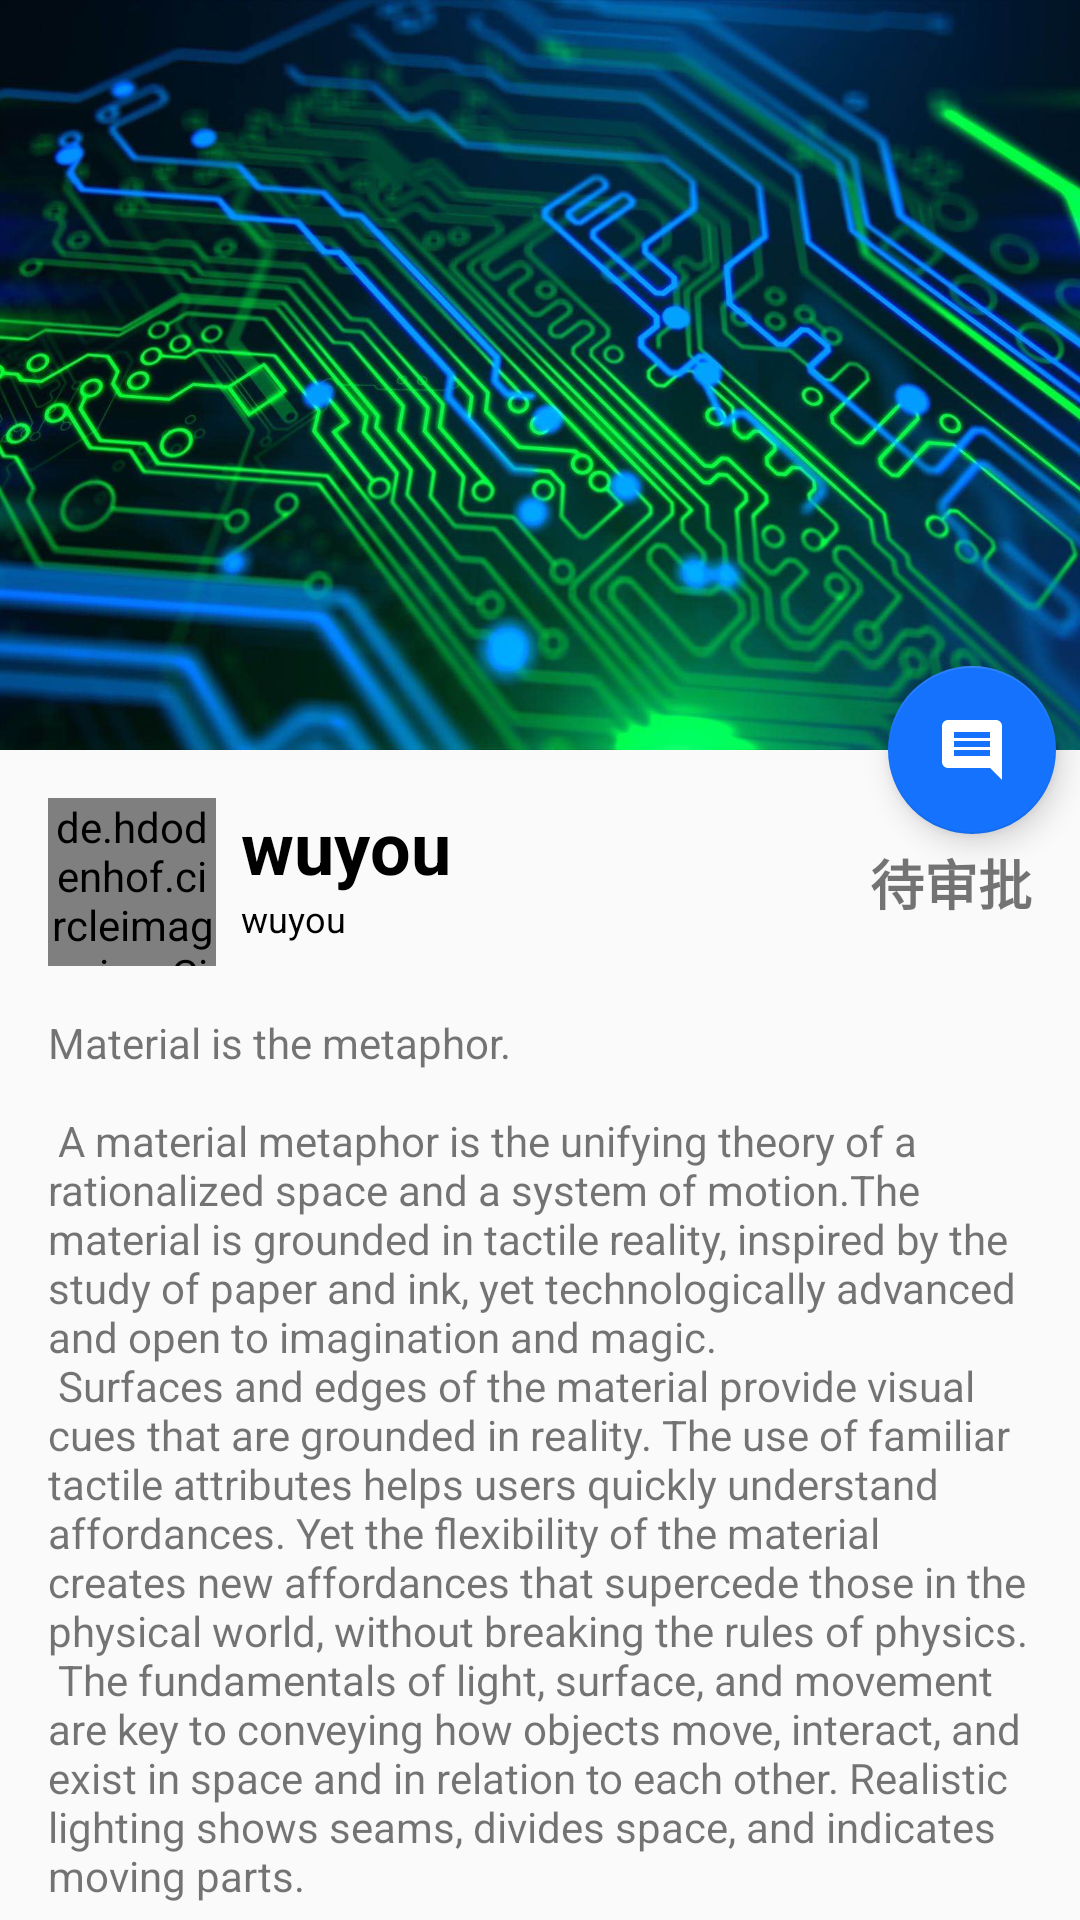

This screen was rendered from an Android layout file. Write that file and the resources it references.
<!-- AndroidManifest.xml: application theme AppThemeMain -->
<!-- res/layout/activity_detail.xml -->
<?xml version="1.0" encoding="utf-8"?>
<androidx.coordinatorlayout.widget.CoordinatorLayout xmlns:android="http://schemas.android.com/apk/res/android"
    xmlns:app="http://schemas.android.com/apk/res-auto"
    xmlns:tools="http://schemas.android.com/tools"
    android:layout_width="match_parent"
    android:layout_height="match_parent">

    <com.google.android.material.appbar.AppBarLayout
        android:id="@+id/app_bar"
        android:layout_width="match_parent"
        android:layout_height="250dp"
        android:fitsSystemWindows="true"
        android:theme="@style/AppTheme.AppBarOverlay"
        app:layout_constraintEnd_toEndOf="parent"
        app:layout_constraintStart_toStartOf="parent"
        app:layout_constraintTop_toTopOf="parent"
        tools:visibility="gone">

        <com.google.android.material.appbar.CollapsingToolbarLayout
            android:id="@+id/toolbar_layout"
            android:layout_width="match_parent"
            android:layout_height="match_parent"
            android:fitsSystemWindows="true"
            app:contentScrim="?attr/colorPrimary"
            app:layout_scrollFlags="scroll|exitUntilCollapsed"
            app:toolbarId="@+id/toolbar">

            <ImageView
                android:id="@+id/iv_cover"
                android:layout_width="match_parent"
                android:layout_height="match_parent"
                android:contentDescription="@string/app_name"
                android:scaleType="centerCrop"
                android:src="@mipmap/cell_bg_two" />

            <androidx.appcompat.widget.Toolbar
                android:id="@+id/toolbar"
                android:layout_width="match_parent"
                android:layout_height="?attr/actionBarSize"
                app:layout_collapseMode="pin"
                app:titleTextColor="@color/white" />

        </com.google.android.material.appbar.CollapsingToolbarLayout>
    </com.google.android.material.appbar.AppBarLayout>

    <androidx.core.widget.NestedScrollView
        android:id="@+id/nsc"
        android:layout_width="match_parent"
        android:layout_height="wrap_content"
        app:layout_behavior="@string/appbar_scrolling_view_behavior">

        <androidx.constraintlayout.widget.ConstraintLayout
            android:layout_width="match_parent"
            android:layout_height="wrap_content">

            <de.hdodenhof.circleimageview.CircleImageView
                android:id="@+id/iv_avatar"
                android:layout_width="56dp"
                android:layout_height="56dp"
                android:layout_marginStart="16dp"
                android:layout_marginTop="16dp"
                android:src="@drawable/default_portrait"
                app:layout_constraintStart_toStartOf="parent"
                app:layout_constraintTop_toTopOf="parent" />

            <LinearLayout
                android:id="@+id/linearLayout"
                android:layout_width="0dp"
                android:layout_height="0dp"
                android:layout_marginStart="8dp"
                android:orientation="vertical"
                app:layout_constraintBottom_toBottomOf="@+id/iv_avatar"
                app:layout_constraintEnd_toStartOf="@+id/tv_project_state"
                app:layout_constraintStart_toEndOf="@+id/iv_avatar"
                app:layout_constraintTop_toTopOf="@+id/iv_avatar">

                <TextView
                    android:id="@+id/tv_user_name"
                    android:layout_width="wrap_content"
                    android:layout_height="32dp"
                    android:ellipsize="end"
                    android:gravity="center"
                    android:singleLine="true"
                    android:text="wuyou"
                    android:textColor="@color/black"
                    android:textSize="24sp"
                    android:textStyle="bold" />

                <TextView
                    android:id="@+id/tv_user_state"
                    android:layout_width="wrap_content"
                    android:layout_height="16dp"
                    android:ellipsize="end"
                    android:gravity="center"
                    android:singleLine="true"
                    android:text="wuyou"
                    android:textColor="@color/black"
                    android:textSize="12sp" />
            </LinearLayout>

            <TextView
                android:id="@+id/tv_project_state"
                android:layout_width="wrap_content"
                android:layout_height="wrap_content"
                android:layout_marginEnd="16dp"
                android:text="待审批"
                android:textColor="@color/yellow_700"
                android:textSize="18sp"
                android:textStyle="bold"
                app:layout_constraintBottom_toBottomOf="@+id/linearLayout"
                app:layout_constraintEnd_toEndOf="parent"
                app:layout_constraintTop_toTopOf="@+id/linearLayout" />

            <TextView
                android:id="@+id/tv_content"
                android:layout_width="0dp"
                android:layout_height="wrap_content"
                android:layout_margin="@dimen/text_margin"
                android:layout_marginStart="16dp"
                android:layout_marginEnd="16dp"
                android:text="@string/large_text"
                app:layout_constraintEnd_toEndOf="parent"
                app:layout_constraintStart_toStartOf="parent"
                app:layout_constraintTop_toBottomOf="@+id/iv_avatar" />

            <TextView
                android:id="@+id/textView5"
                android:layout_width="wrap_content"
                android:layout_height="wrap_content"
                android:layout_marginStart="16dp"
                android:layout_marginTop="8dp"
                android:ellipsize="end"
                android:singleLine="true"
                android:text="相关文件:"
                android:textColor="@color/black"
                android:textStyle="bold"
                app:layout_constraintStart_toStartOf="parent"
                app:layout_constraintTop_toBottomOf="@+id/tv_content" />

            <TextView
                android:id="@+id/tv_file_name"
                android:layout_width="0dp"
                android:layout_height="wrap_content"
                android:layout_marginStart="8dp"
                android:ellipsize="middle"
                android:singleLine="true"
                android:text="ta还没有上传相关文件"

                android:textColor="@color/colorAccent"
                app:layout_constraintEnd_toEndOf="@+id/tv_content"
                app:layout_constraintStart_toEndOf="@+id/textView5"
                app:layout_constraintTop_toTopOf="@+id/textView5" />

            <TextView
                android:id="@+id/textView6"
                android:layout_width="wrap_content"
                android:layout_height="wrap_content"
                android:layout_marginStart="16dp"
                android:layout_marginTop="8dp"
                android:text="专家意见"
                android:textColor="@color/black"
                android:textSize="18sp"
                android:textStyle="bold"
                app:layout_constraintStart_toStartOf="@+id/textView5"
                app:layout_constraintTop_toBottomOf="@+id/textView5" />

            <androidx.recyclerview.widget.RecyclerView
                android:id="@+id/rv_comment_list"
                android:layout_width="0dp"
                android:layout_height="wrap_content"
                android:layout_marginTop="8dp"
                android:layout_marginEnd="16dp"
                android:overScrollMode="never"
                app:layout_constraintEnd_toEndOf="parent"
                app:layout_constraintStart_toStartOf="@+id/textView6"
                app:layout_constraintTop_toBottomOf="@+id/textView6" />
        </androidx.constraintlayout.widget.ConstraintLayout>

    </androidx.core.widget.NestedScrollView>

    <com.google.android.material.floatingactionbutton.FloatingActionButton
        android:id="@+id/fab"
        android:layout_width="wrap_content"
        android:layout_height="wrap_content"
        android:layout_margin="8dp"
        android:background="@color/colorAccent"
        android:clickable="true"
        android:tint="@color/white"
        app:layout_anchor="@id/app_bar"
        app:layout_anchorGravity="bottom|end"
        app:layout_constraintBottom_toBottomOf="parent"
        app:srcCompat="@drawable/icon_comment"
        tools:visibility="gone" />

    <com.google.android.material.floatingactionbutton.FloatingActionButton
        android:id="@+id/fab_accept"
        android:layout_width="wrap_content"
        android:layout_height="wrap_content"
        android:layout_gravity="end|bottom"
        android:layout_marginEnd="16dp"
        android:layout_marginBottom="28dp"
        android:background="@color/colorAccent"
        android:clickable="true"
        android:tint="@color/white"
        app:layout_anchorGravity="bottom|end"
        app:srcCompat="@drawable/icon_accept"
        android:visibility="gone"/>

    <com.google.android.material.floatingactionbutton.FloatingActionButton
        android:id="@+id/fab_reject"
        android:layout_width="wrap_content"
        android:layout_height="wrap_content"
        android:layout_gravity="end|bottom"
        android:layout_marginEnd="80dp"
        android:layout_marginBottom="28dp"
        android:background="@color/red_500"
        android:clickable="true"
        android:tint="@color/white"
        app:srcCompat="@drawable/icon_reject"
        android:visibility="gone"/>


</androidx.coordinatorlayout.widget.CoordinatorLayout>
<!-- resources referenced by this layout -->
<resources>
  <color name="colorAccent">#1572fc</color>
  <dimen name="text_margin">16dp</dimen>
  <!-- drawable icon_accept (drawable) -->
  <vector xmlns:android="http://schemas.android.com/apk/res/android"
      android:width="48dp"
      android:height="48dp"
      android:viewportWidth="24"
      android:viewportHeight="24">
      <path
          android:fillColor="#FF000000"
          android:pathData="M9,16.17L4.83,12l-1.42,1.41L9,19 21,7l-1.41,-1.41z"/>
  </vector>
  <!-- drawable icon_comment (drawable) -->
  <vector xmlns:android="http://schemas.android.com/apk/res/android"
      android:width="24dp"
      android:height="24dp"
      android:viewportWidth="24"
      android:viewportHeight="24"
      android:tint="@color/white">
      <path
          android:fillColor="#FF000000"
          android:pathData="M21.99,4c0,-1.1 -0.89,-2 -1.99,-2L4,2c-1.1,0 -2,0.9 -2,2v12c0,1.1 0.9,2 2,2h14l4,4 -0.01,-18zM18,14L6,14v-2h12v2zM18,11L6,11L6,9h12v2zM18,8L6,8L6,6h12v2z"/>
  </vector>
  <!-- drawable icon_reject (drawable) -->
  <vector xmlns:android="http://schemas.android.com/apk/res/android"
      android:width="48dp"
      android:height="48dp"
      android:viewportWidth="24"
      android:viewportHeight="24">
      <path
          android:fillColor="#FF000000"
          android:pathData="M19,6.41L17.59,5 12,10.59 6.41,5 5,6.41 10.59,12 5,17.59 6.41,19 12,13.41 17.59,19 19,17.59 13.41,12z"/>
  </vector>
  <!-- mipmap cell_bg_two: jpg bitmap (mipmap-xxhdpi, 182255 bytes) -->
  <string name="app_name">Boss直评</string>
  <string name="large_text">
          "Material is the metaphor.\n\n"
  
          "A material metaphor is the unifying theory of a rationalized space and a system of motion."
          "The material is grounded in tactile reality, inspired by the study of paper and ink, yet "
          "technologically advanced and open to imagination and magic.\n"
          "Surfaces and edges of the material provide visual cues that are grounded in reality. The "
          "use of familiar tactile attributes helps users quickly understand affordances. Yet the "
          "flexibility of the material creates new affordances that supercede those in the physical "
          "world, without breaking the rules of physics.\n"
          "The fundamentals of light, surface, and movement are key to conveying how objects move, "
          "interact, and exist in space and in relation to each other. Realistic lighting shows "
          "seams, divides space, and indicates moving parts.\n\n"
      </string>
  <style name="AppTheme.AppBarOverlay" parent="ThemeOverlay.AppCompat.Dark.ActionBar" />
  <style name="AppThemeMain" parent="Theme.AppCompat.Light.NoActionBar">
          
          <item name="colorPrimary">@color/colorAccent</item>
          <item name="colorPrimaryDark">@color/colorAccent</item>
          <item name="colorAccent">@color/colorAccent</item>
          <item name="android:windowFullscreen">true</item>
      </style>
  <!-- not gathered from this repository: default colours our renderer supplied (Android Studio template values) -->
  <color name="black">#FF000000</color>
  <color name="white">#FFFFFFFF</color>
</resources>
